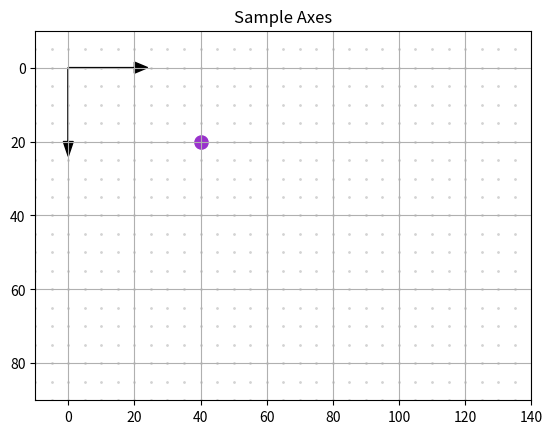

Recreate this plot in Python.
import numpy as np
import matplotlib.pyplot as plt

x1=-10 #——Δx=150
x2=140
y1=90 #—-Δy=100
y2=-10
plt.axis([x1,x2,y1,y2])

plt.axis('on')
plt.grid(True)

plt.title('Sample Axes')

#—————————————————grid
dx=5
dy=-5
for x in np.arange(x1,x2,dx):
  for y in np.arange(y1,y2,dy):
     plt.scatter(x,y,s=1,color='lightgray')

plt.arrow(0,0,20,0,head_length=4,head_width=3,color='k')
plt.arrow(0,0,0,20,head_length=4,head_width=3,color='k')

plt.scatter(40,20,s=90,color='darkorchid')
plt.show()
